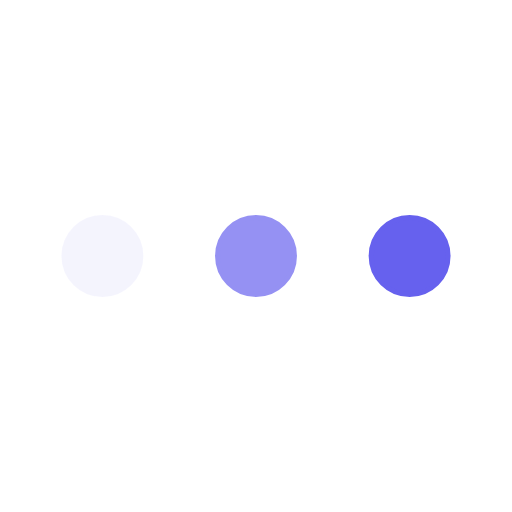
t = 0.00 s
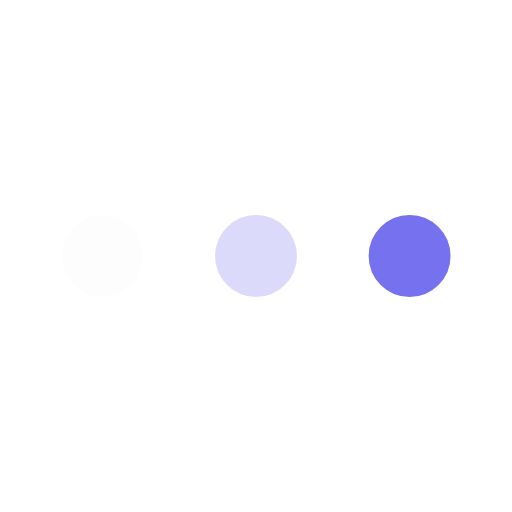
t = 0.13 s
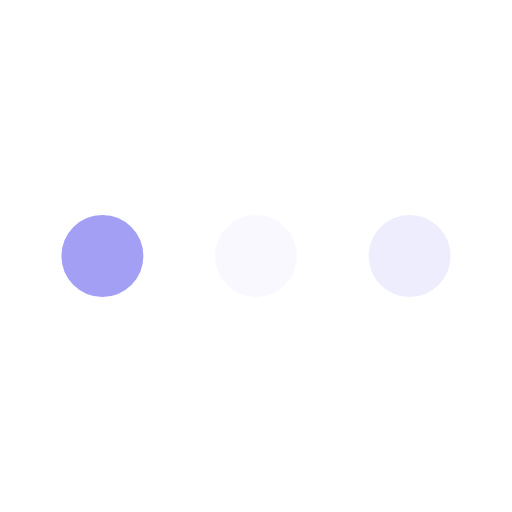
t = 0.38 s
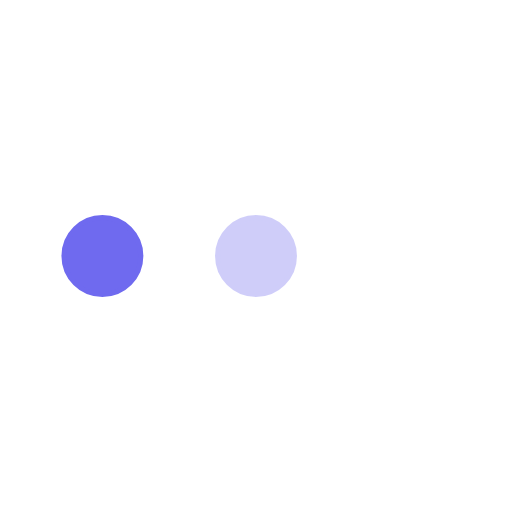
t = 0.50 s
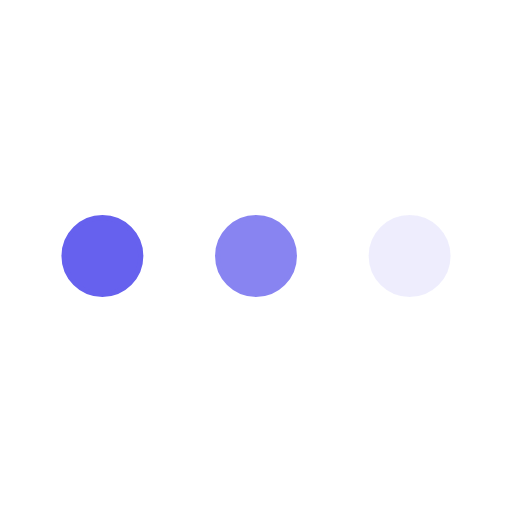
t = 0.63 s
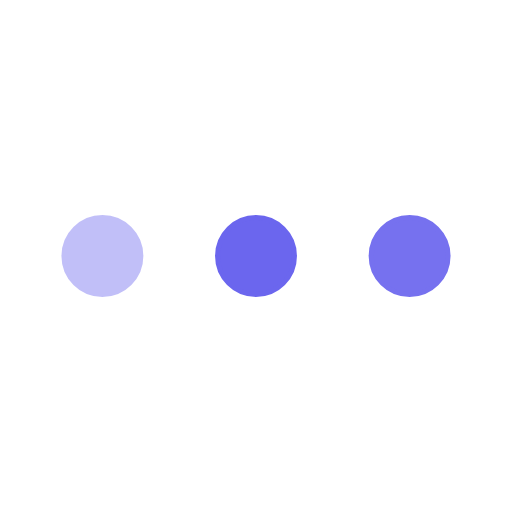
t = 0.88 s

The animated SVG that drew these frames (rendered in a browser with its animation timeline set to each time). Animation: 3 SMIL elements (animate=3); one cycle of 1.00 s, repeats indefinitely.

<svg xmlns='http://www.w3.org/2000/svg' viewBox='0 0 200 200'><circle fill='#6661EE' stroke='#6661EE' stroke-width='2' r='15' cx='40' cy='100'><animate attributeName='opacity' calcMode='spline' dur='1' values='1;0;1;' keySplines='.5 0 .5 1;.5 0 .5 1' repeatCount='indefinite' begin='-.4'></animate></circle><circle fill='#6661EE' stroke='#6661EE' stroke-width='2' r='15' cx='100' cy='100'><animate attributeName='opacity' calcMode='spline' dur='1' values='1;0;1;' keySplines='.5 0 .5 1;.5 0 .5 1' repeatCount='indefinite' begin='-.2'></animate></circle><circle fill='#6661EE' stroke='#6661EE' stroke-width='2' r='15' cx='160' cy='100'><animate attributeName='opacity' calcMode='spline' dur='1' values='1;0;1;' keySplines='.5 0 .5 1;.5 0 .5 1' repeatCount='indefinite' begin='0'></animate></circle></svg>
